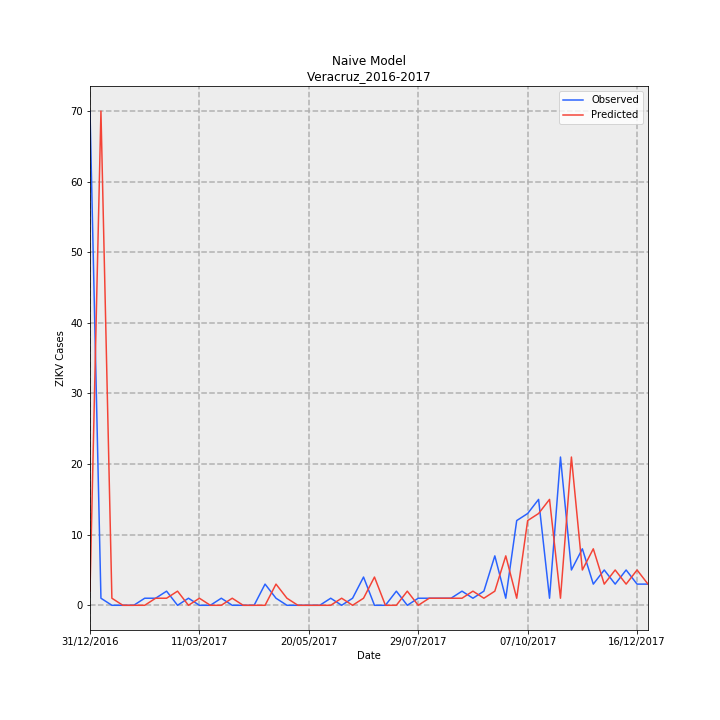

The data file committed next to this chart (first rows):
Date, Observed, Predicted, error
31/12/2016, 70, 2, -68
07/01/2017, 1, 70, 69
14/01/2017, 0, 1, 1
21/01/2017, 0, 0, 0
28/01/2017, 0, 0, 0
04/02/2017, 1, 0, -1
11/02/2017, 1, 1, 0
18/02/2017, 2, 1, -1
25/02/2017, 0, 2, 2
04/03/2017, 1, 0, -1
11/03/2017, 0, 1, 1
18/03/2017, 0, 0, 0
25/03/2017, 1, 0, -1
01/04/2017, 0, 1, 1
08/04/2017, 0, 0, 0
15/04/2017, 0, 0, 0
22/04/2017, 3, 0, -3
29/04/2017, 1, 3, 2
06/05/2017, 0, 1, 1
13/05/2017, 0, 0, 0
20/05/2017, 0, 0, 0
27/05/2017, 0, 0, 0
03/06/2017, 1, 0, -1
10/06/2017, 0, 1, 1
17/06/2017, 1, 0, -1
24/06/2017, 4, 1, -3
01/07/2017, 0, 4, 4
08/07/2017, 0, 0, 0
15/07/2017, 2, 0, -2
22/07/2017, 0, 2, 2
29/07/2017, 1, 0, -1
05/08/2017, 1, 1, 0
12/08/2017, 1, 1, 0
19/08/2017, 1, 1, 0
26/08/2017, 2, 1, -1
02/09/2017, 1, 2, 1
09/09/2017, 2, 1, -1
16/09/2017, 7, 2, -5
23/09/2017, 1, 7, 6
30/09/2017, 12, 1, -11
07/10/2017, 13, 12, -1
14/10/2017, 15, 13, -2
21/10/2017, 1, 15, 14
28/10/2017, 21, 1, -20
04/11/2017, 5, 21, 16
11/11/2017, 8, 5, -3
18/11/2017, 3, 8, 5
25/11/2017, 5, 3, -2
02/12/2017, 3, 5, 2
09/12/2017, 5, 3, -2
16/12/2017, 3, 5, 2
23/12/2017, 3, 3, 0
